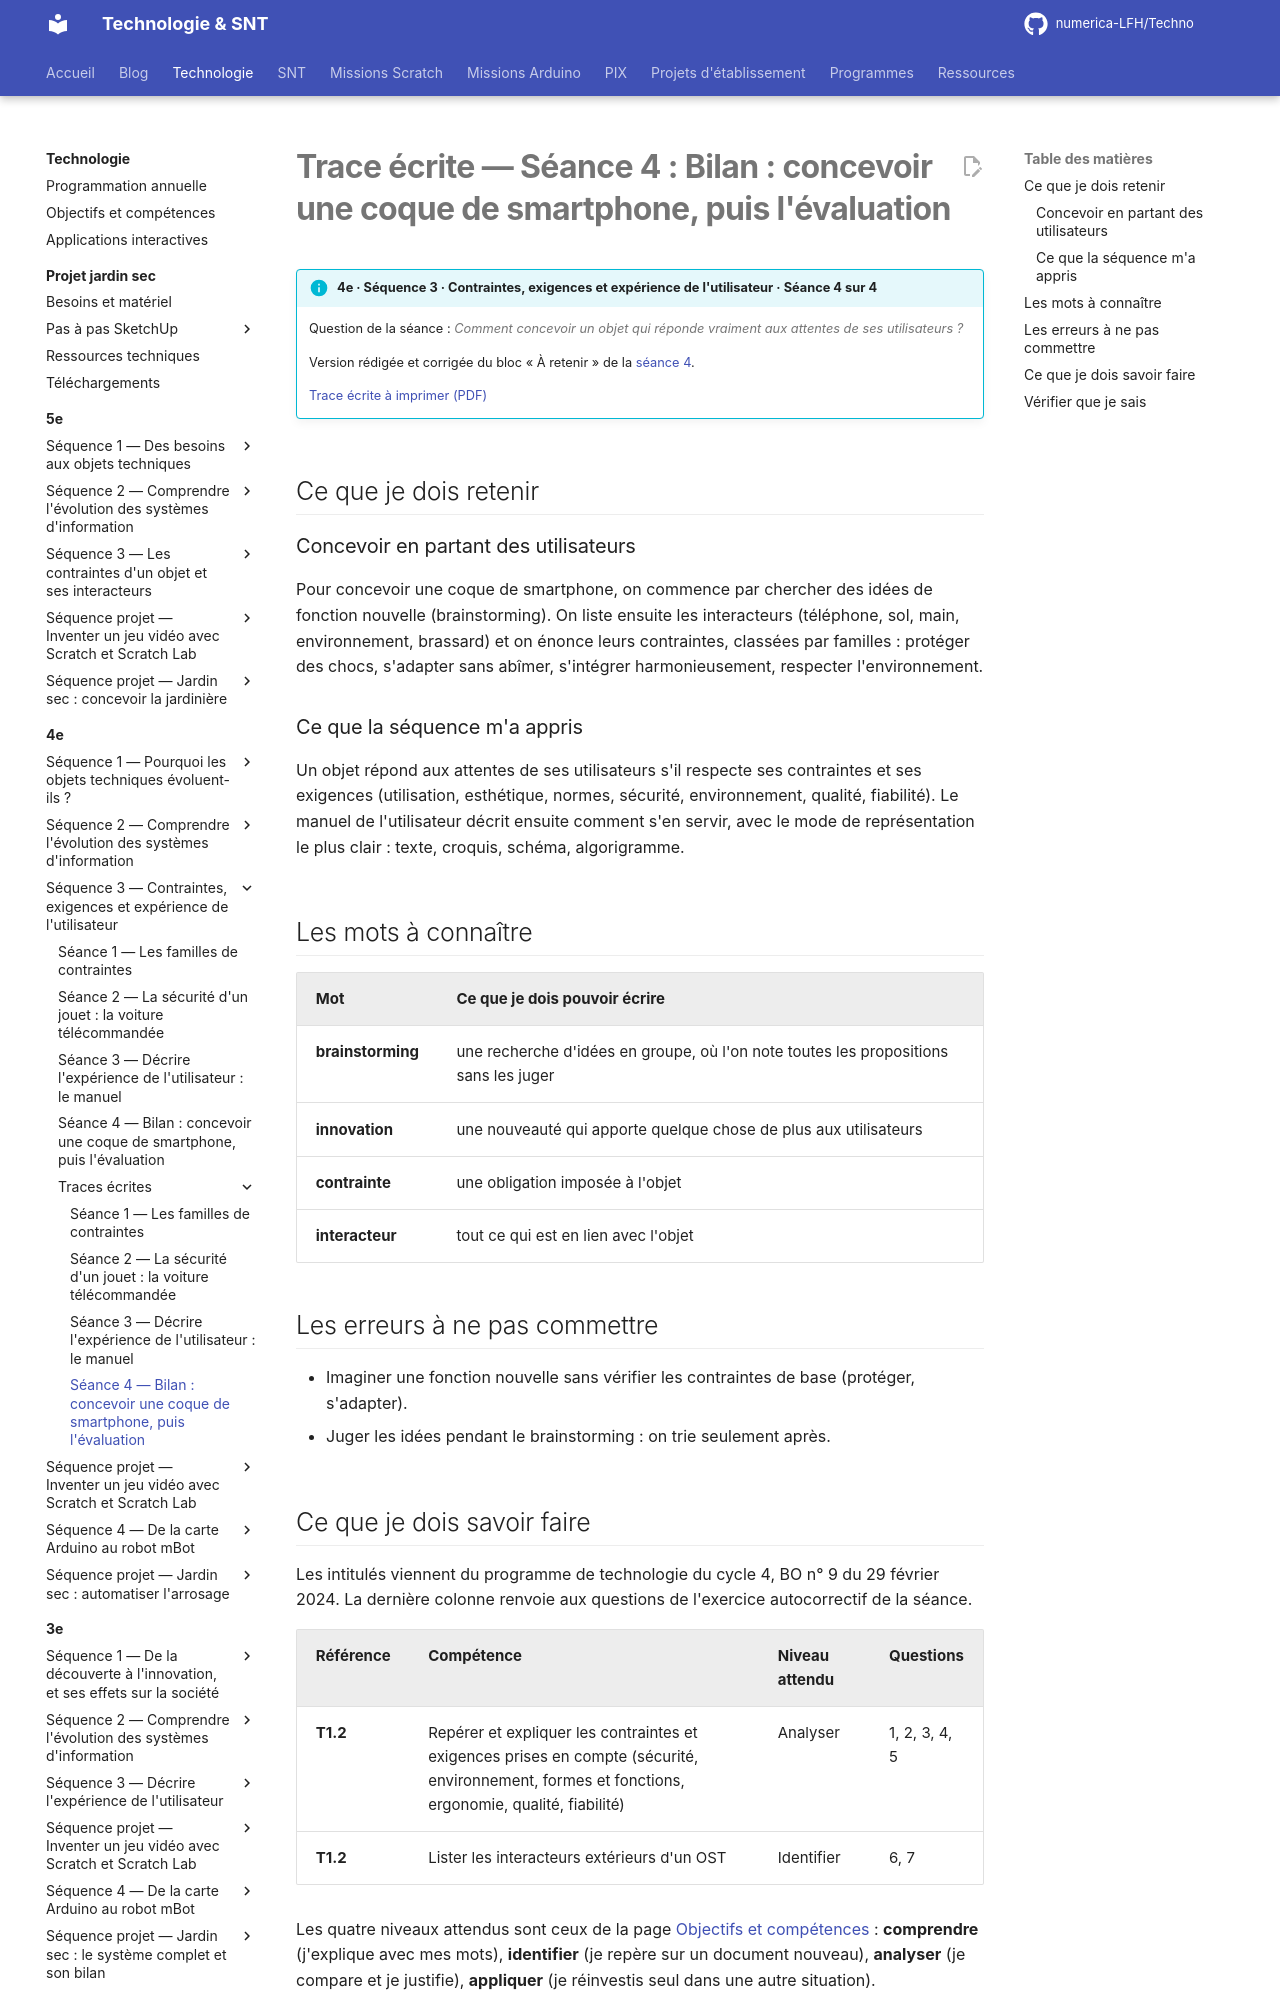

repository: numerica-LFH/Techno · page: technologie/4e/sequence-3/trace-ecrite-seance-4/index.html · generator: mkdocs

# Trace écrite — Séance 4 : Bilan : concevoir une coque de smartphone, puis l'évaluation

!!! info "4e · Séquence 3 · Contraintes, exigences et expérience de l'utilisateur · Séance 4 sur 4"

    Question de la séance : *Comment concevoir un objet qui réponde vraiment aux attentes de ses utilisateurs ?*

    Version rédigée et corrigée du bloc « À retenir » de la [séance 4](seance-4.md).

    [Trace écrite à imprimer (PDF)](traces/4e-seq3-seance4-trace.pdf)

## Ce que je dois retenir

### Concevoir en partant des utilisateurs

Pour concevoir une coque de smartphone, on commence par chercher des idées de fonction nouvelle (brainstorming). On liste ensuite les interacteurs (téléphone, sol, main, environnement, brassard) et on énonce leurs contraintes, classées par familles : protéger des chocs, s'adapter sans abîmer, s'intégrer harmonieusement, respecter l'environnement.

### Ce que la séquence m'a appris

Un objet répond aux attentes de ses utilisateurs s'il respecte ses contraintes et ses exigences (utilisation, esthétique, normes, sécurité, environnement, qualité, fiabilité). Le manuel de l'utilisateur décrit ensuite comment s'en servir, avec le mode de représentation le plus clair : texte, croquis, schéma, algorigramme.

## Les mots à connaître

| Mot | Ce que je dois pouvoir écrire |
|---|---|
| **brainstorming** | une recherche d'idées en groupe, où l'on note toutes les propositions sans les juger |
| **innovation** | une nouveauté qui apporte quelque chose de plus aux utilisateurs |
| **contrainte** | une obligation imposée à l'objet |
| **interacteur** | tout ce qui est en lien avec l'objet |

## Les erreurs à ne pas commettre

- Imaginer une fonction nouvelle sans vérifier les contraintes de base (protéger, s'adapter).
- Juger les idées pendant le brainstorming : on trie seulement après.
